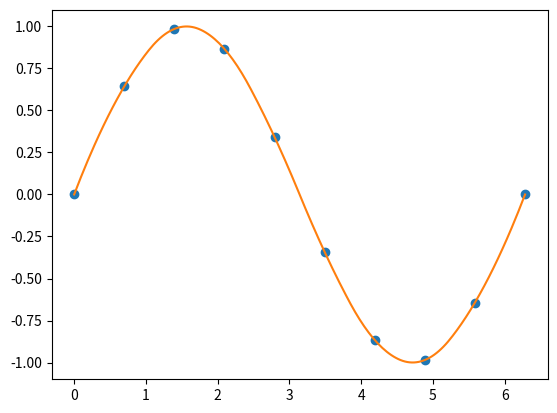

Here is the Python script that generated this plot:
#!/usr/bin/env/ python
# -*- coding:utf-8 -*-
# Created by: Vanish
# Created on: 2019/5/21

"""interpolate.interp1d"""

from scipy import interpolate
import numpy as np
import matplotlib.pyplot as plt

x = np.linspace(0, 2*np.pi, 10)
y = np.sin(x)
t = np.linspace(0, 2*np.pi, 200)
f = interpolate.interp1d(x, y, kind='quadratic')# nearest zero linear quadratic cubic 4,5,6,7
# plt.plot(x, y)# 线条
# plt.plot(x, y, 'o')# 点
plt.plot(x, y, 'o',
         t, f(t))
plt.show()
